Run: headless pygame with SDL's dummy video driver; simulated clock (each Clock.tick advances the game by its frame time, no real sleeping); random seed 0; keys injected as events and as key.get_pressed() state; no mouse input.
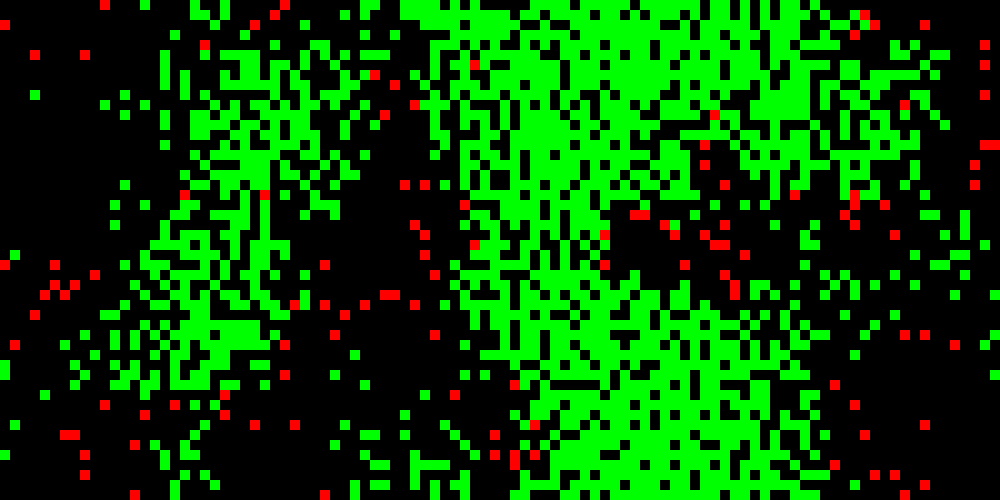
Frame 1 of 4 · flips 1–60 · no input
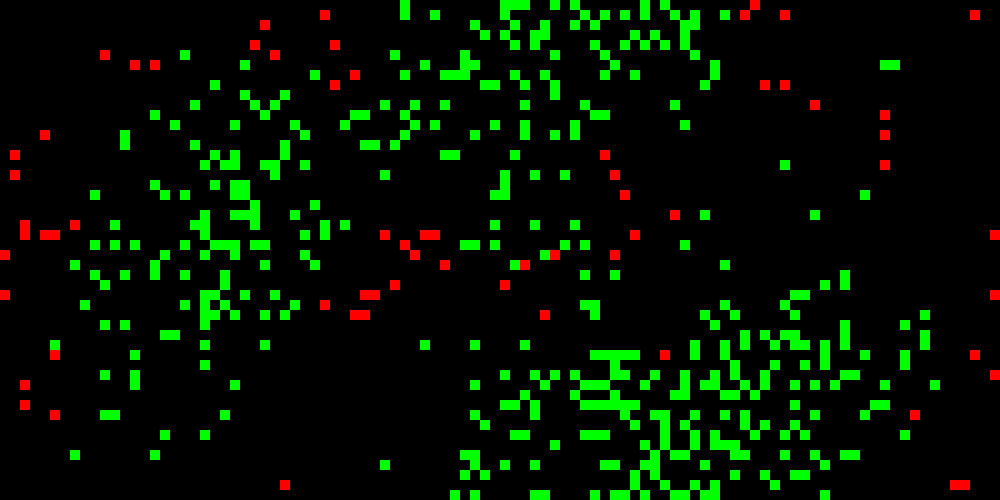
Frame 2 of 4 · flips 61–180 · tapped SPACE, RETURN · held RIGHT (→), D
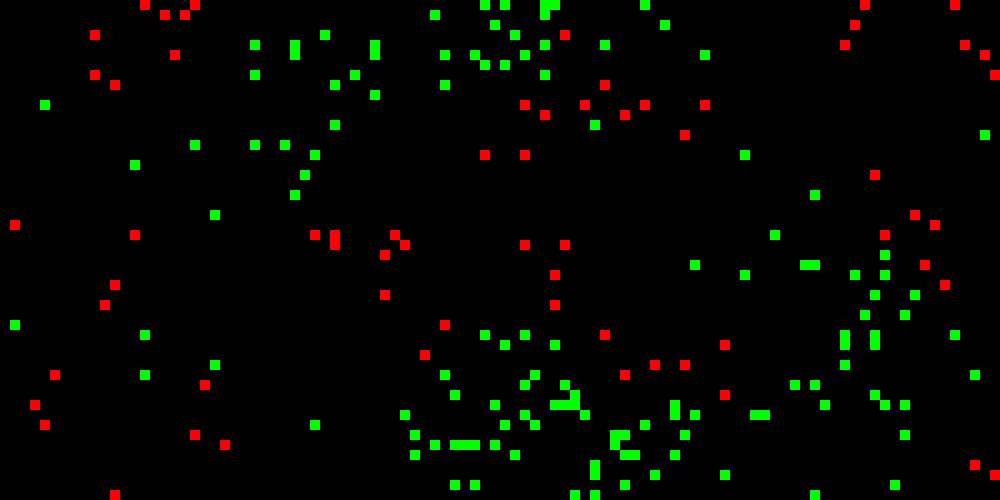
Frame 3 of 4 · flips 181–300 · held DOWN (↓), S
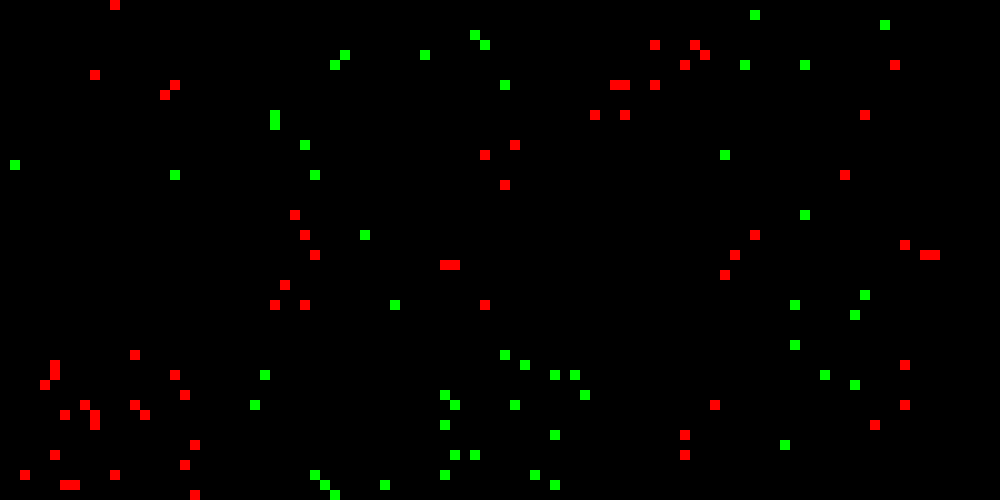
Frame 4 of 4 · flips 301–420 · held LEFT (←), A, UP (↑), W

The pygame program that drew these frames:

import dataclasses
import random
import pygame

@dataclasses.dataclass
class Animal:
    lives: int
    reproduction_time: int
    already_updated: bool
    is_shark: bool

FOOD = 1
INIT_LIVES = 12
INIT_REPRO_TIME_FISH = 3
INIT_REPRO_TIME_SHARK = 4

class Wator:
    def __init__(self, nrows, ncols):
        self.animals = {}
        self.nrows = nrows
        self.ncols = ncols

    def add(self, index, is_shark):
        assert index not in self.animals
        self.animals[index] = Animal(INIT_LIVES, INIT_REPRO_TIME_SHARK if is_shark else INIT_REPRO_TIME_FISH, True, is_shark)

    def random_init(self, nfish, nsharks):
        pos_left = [(i, j) for i in range(nrows) for j in range(ncols)]
        for i in range(nfish + nsharks):
            j = random.randint(0, len(pos_left) - 1)
            is_shark = i >= nfish
            self.add(pos_left[j], is_shark)
            del pos_left[j]


    def get_neighbors(self, index):
        i, j = index
        for di in -1,0,+1:
            for dj in -1,0,+1:
                if (di != 0 or dj != 0):
                    yield ((i + di) % self.nrows, (j + dj) % self.ncols)

    ###################### movement ###################
    def get_empty_neighbors(self, index):
        return (I for I in self.get_neighbors(index) if I not in self.animals)

    def has_empty_neighbor(self, index):
        try:
            next(self.get_empty_neighbors(index))
            return True
        except StopIteration:
            return False

    def get_random_empty_neighbor(self, index):
        assert self.has_empty_neighbor(index)
        return random.choice(list(self.get_empty_neighbors(index)))

    def move(self, old_index, new_index):
        assert old_index in self.animals
        assert new_index not in self.animals
        self.animals[new_index] = self.animals[old_index]
        del self.animals[old_index]

    def try_move(self, index):
        if self.has_empty_neighbor(index):
            new_index = self.get_random_empty_neighbor(index)
            self.move(index, new_index)

    ############################ asexual reproduction ########################
    def try_reproduce(self, index):
        animal = self.animals[index]
        if animal.reproduction_time == 0 and self.has_empty_neighbor(index):
            child_index = self.get_random_empty_neighbor(index)
            self.add(child_index, animal.is_shark)

    ###################### sharks eat fish ###################
    def is_fish(self, index):
        return not self.animals[index].is_shark

    def is_shark(self, index):
        return self.animals[index].is_shark

    def get_fish_neighbors(self, index):
        return [I for I in self.get_neighbors(index)
                if I in self.animals and self.is_fish(I)]

    def try_to_eat(self, predator_index):
        assert self.is_shark(predator_index)
        fish_neighbors = self.get_fish_neighbors(predator_index)
        if len(fish_neighbors) > 0:
            prey_index = random.choice(fish_neighbors)
            del self.animals[prey_index]
            self.animals[predator_index].lives += FOOD

    ####################### starvation for sharks ###############
    def remove_if_dead(self, index):
        assert self.is_shark(index)
        if self.animals[index].lives <= 0:
            del self.animals[index]
            return True
        return False

    ####################### updating ######################
    def random_index_order(self):
        indicies = list(self.animals.keys())
        random.shuffle(indicies)
        return indicies

    def step(self):
        for animal in self.animals.values():
            animal.already_updated = False

        for index in self.random_index_order():
            if index in self.animals and not self.animals[index].already_updated:
                self.animals[index].already_updated = True
                if self.is_shark(index):
                    self.try_to_eat(index)
                    if self.remove_if_dead(index):
                        continue
                    else:
                        self.animals[index].lives -= 1
                self.animals[index].reproduction_time -= 1
                self.try_reproduce(index)
                self.try_move(index)

if __name__ == "__main__":
    cell_size = 10
    nrows = 50
    ncols = 100
    fps = 10
    wator = Wator(nrows, ncols)
    wator.random_init(400, 20)
    width = ncols * cell_size
    height = nrows * cell_size
    pygame.init()
    window = pygame.display.set_mode((width, height))
    pygame.display.set_caption("Wator")
    clock = pygame.time.Clock()
    running = True

    while running:
        for event in pygame.event.get():
            if event.type == pygame.QUIT:
                running = False

        window.fill((0, 0, 0))
        for i in range(nrows):
            for j in range(ncols):
                if (i, j) in wator.animals:
                    animal_color = (255, 0, 0) if wator.animals[(i, j)].is_shark else (0, 255, 0)
                    pygame.draw.rect(window, animal_color, pygame.Rect(j * cell_size, i * cell_size, cell_size, cell_size))
        pygame.display.flip()

        wator.step()

        clock.tick(fps)
